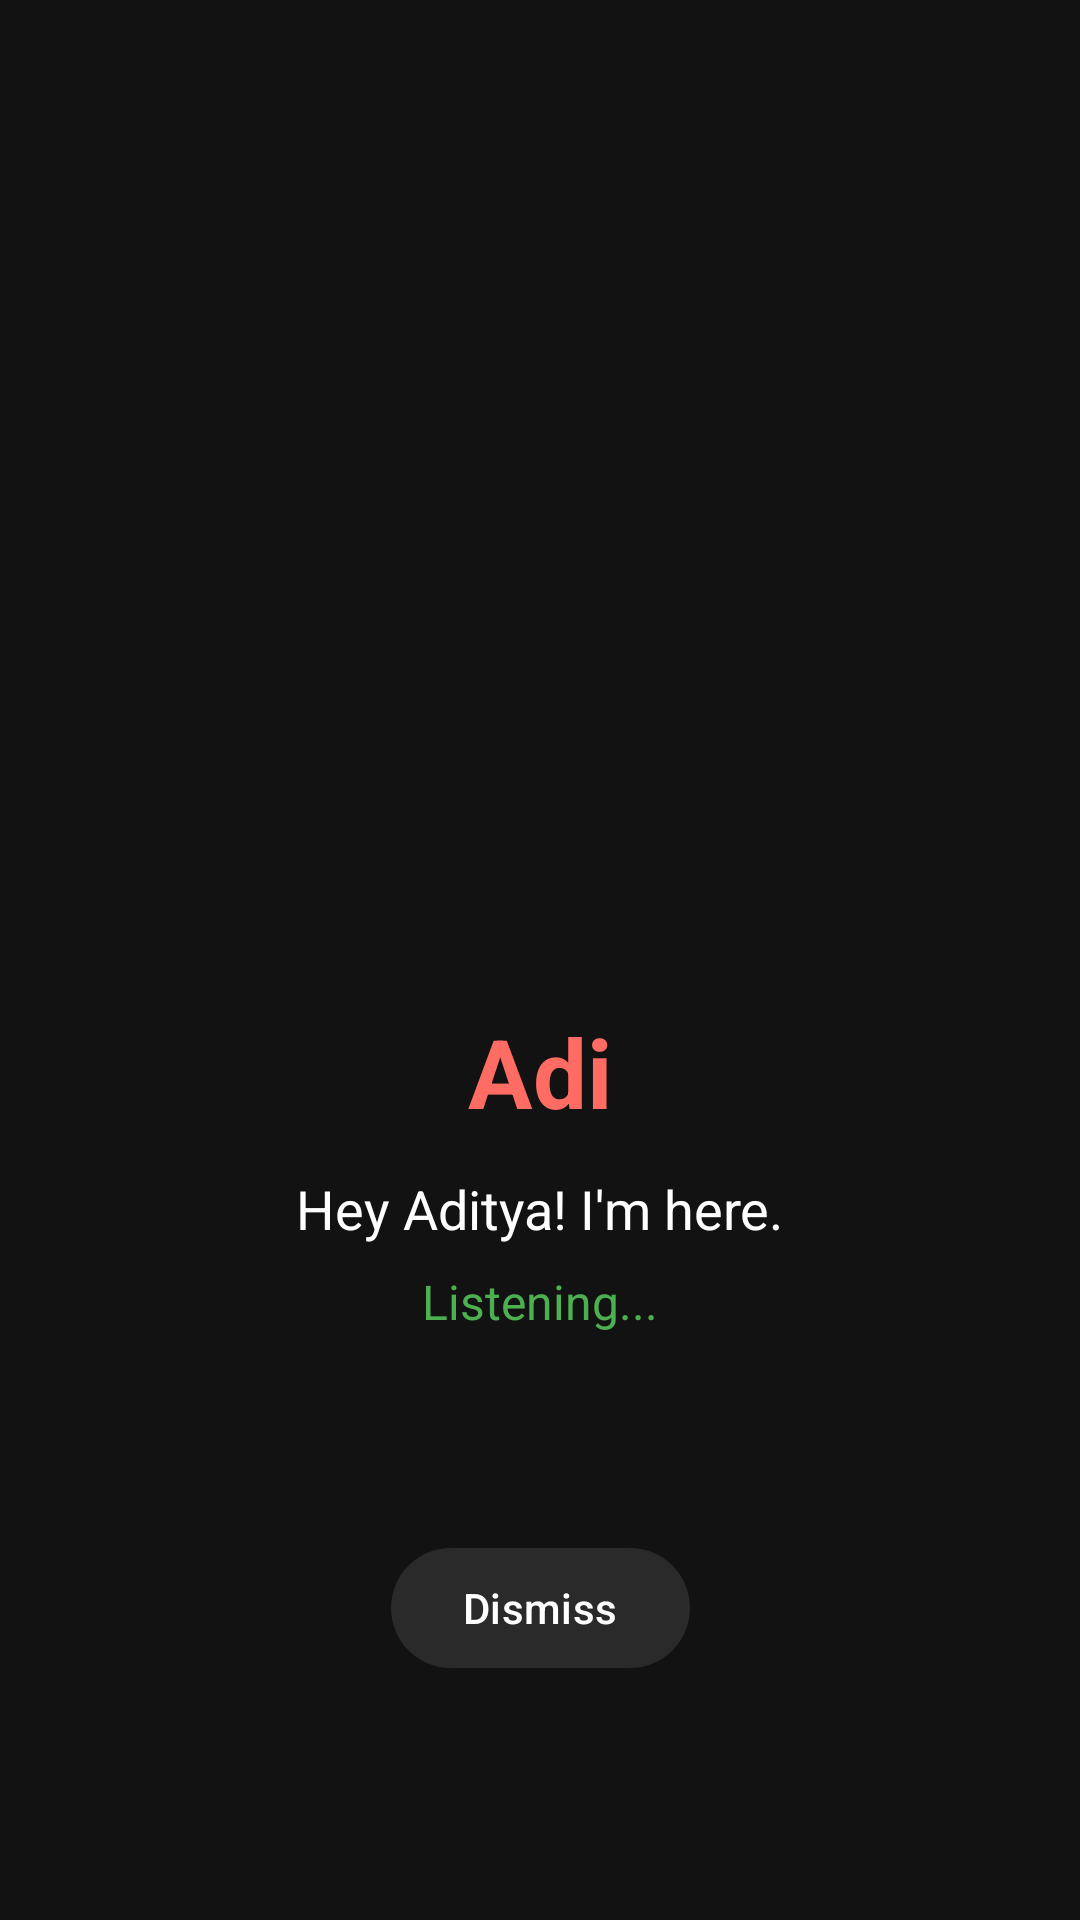

Produce the Android XML layout that renders to this screen, including the resource entries it uses.
<!-- AndroidManifest.xml: application theme Theme.AdityaAI -->
<!-- res/layout/activity_lock_screen.xml -->
<?xml version="1.0" encoding="utf-8"?>
<androidx.constraintlayout.widget.ConstraintLayout
    xmlns:android="http://schemas.android.com/apk/res/android"
    xmlns:app="http://schemas.android.com/apk/res-auto"
    android:layout_width="match_parent"
    android:layout_height="match_parent"
    android:background="@color/background_dark"
    android:padding="32dp">

    
    <View
        android:id="@+id/pulseCircle"
        android:layout_width="120dp"
        android:layout_height="120dp"
        android:background="@drawable/circle_pulse_outer"
        android:alpha="0.6"
        app:layout_constraintTop_toTopOf="parent"
        app:layout_constraintBottom_toBottomOf="parent"
        app:layout_constraintStart_toStartOf="parent"
        app:layout_constraintEnd_toEndOf="parent"
        app:layout_constraintVertical_bias="0.35" />

    
    <TextView
        android:id="@+id/tvAssistantName"
        android:layout_width="wrap_content"
        android:layout_height="wrap_content"
        android:text="Adi"
        android:textColor="@color/primary"
        android:textSize="32sp"
        android:textStyle="bold"
        app:layout_constraintTop_toBottomOf="@id/pulseCircle"
        app:layout_constraintStart_toStartOf="parent"
        app:layout_constraintEnd_toEndOf="parent"
        android:layout_marginTop="24dp" />

    
    <TextView
        android:id="@+id/tvGreeting"
        android:layout_width="wrap_content"
        android:layout_height="wrap_content"
        android:text="Hey Aditya! I'm here."
        android:textColor="@color/text_primary"
        android:textSize="18sp"
        app:layout_constraintTop_toBottomOf="@id/tvAssistantName"
        app:layout_constraintStart_toStartOf="parent"
        app:layout_constraintEnd_toEndOf="parent"
        android:layout_marginTop="12dp" />

    
    <TextView
        android:id="@+id/tvListeningStatus"
        android:layout_width="wrap_content"
        android:layout_height="wrap_content"
        android:text="Listening..."
        android:textColor="@color/green_active"
        android:textSize="16sp"
        app:layout_constraintTop_toBottomOf="@id/tvGreeting"
        app:layout_constraintStart_toStartOf="parent"
        app:layout_constraintEnd_toEndOf="parent"
        android:layout_marginTop="8dp" />

    
    <com.google.android.material.button.MaterialButton
        android:id="@+id/btnDismiss"
        android:layout_width="wrap_content"
        android:layout_height="wrap_content"
        android:text="Dismiss"
        android:textAllCaps="false"
        app:backgroundTint="@color/card_dark"
        app:cornerRadius="24dp"
        app:layout_constraintBottom_toBottomOf="parent"
        app:layout_constraintStart_toStartOf="parent"
        app:layout_constraintEnd_toEndOf="parent"
        android:layout_marginBottom="48dp" />

</androidx.constraintlayout.widget.ConstraintLayout>
<!-- resources referenced by this layout -->
<resources>
  <color name="background_dark">#121212</color>
  <color name="card_dark">#2A2A2A</color>
  <color name="green_active">#4CAF50</color>
  <color name="primary">#FF6C63</color>
  <color name="text_primary">#FFFFFF</color>
  <style name="Theme.AdityaAI" parent="Theme.Material3.DayNight.NoActionBar">
          <item name="colorPrimary">@color/primary</item>
          <item name="colorPrimaryVariant">@color/primary_dark</item>
          <item name="colorOnPrimary">@color/white</item>
          <item name="colorSecondary">@color/accent</item>
          <item name="colorOnSecondary">@color/white</item>
          <item name="android:statusBarColor">@color/background_dark</item>
          <item name="android:navigationBarColor">@color/background_dark</item>
          <item name="android:windowBackground">@color/background_dark</item>
      </style>
  <color name="primary_dark">#E05550</color>
  <color name="white">#FFFFFF</color>
  <color name="accent">#7C4DFF</color>
</resources>
